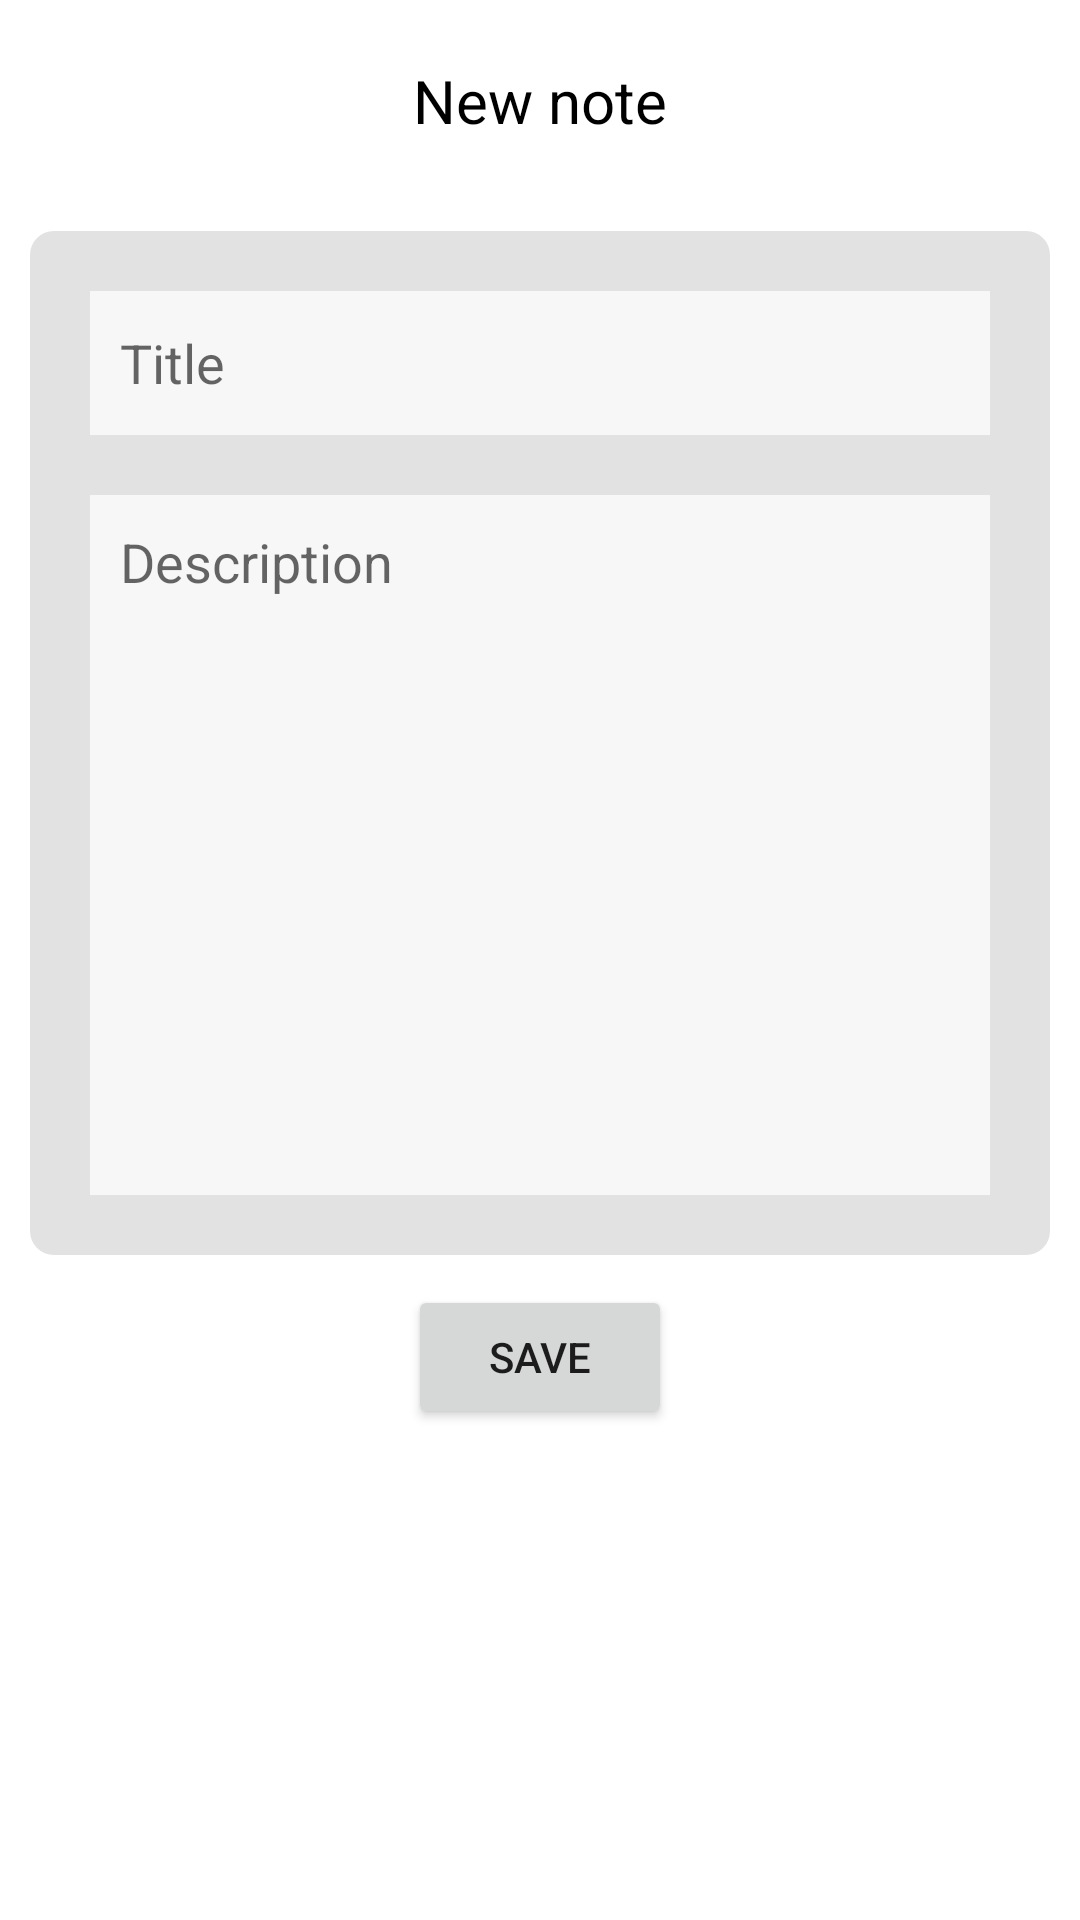

Layout XML and referenced resources for this Android screen:
<!-- AndroidManifest.xml: application theme Theme.Travel4You -->
<!-- res/layout/activity_add_note.xml -->
<?xml version="1.0" encoding="utf-8"?>
<LinearLayout xmlns:android="http://schemas.android.com/apk/res/android"
    xmlns:app="http://schemas.android.com/apk/res-auto"
    xmlns:tools="http://schemas.android.com/tools"
    android:layout_width="match_parent"
    android:layout_height="match_parent"
    android:orientation="vertical"
    tools:context=".AddNoteActivity">

    <TextView
        android:layout_width="wrap_content"
        android:layout_height="wrap_content"
        android:layout_gravity="center"
        android:layout_margin="20dp"
        android:text="New note"
        android:textColor="@color/black"
        android:textSize="20sp" />

    <LinearLayout
        android:layout_width="match_parent"
        android:layout_height="wrap_content"
        android:layout_margin="10dp"
        android:background="@drawable/note_rounded_corner"
        android:orientation="vertical"
        android:padding="10dp">

        <EditText
            android:id="@+id/titleInput"
            android:layout_width="match_parent"
            android:layout_height="wrap_content"
            android:layout_margin="10dp"
            android:background="#F7F7F7"
            android:hint="Title"
            android:minHeight="48dp"
            android:padding="10dp" />

        <EditText
            android:id="@+id/descriptionInput"
            android:layout_width="match_parent"
            android:layout_height="wrap_content"
            android:layout_margin="10dp"
            android:background="#F7F7F7"
            android:gravity="top"
            android:hint="Description"
            android:lines="10"
            android:padding="10dp" />
    </LinearLayout>

    <Button
        android:id="@+id/saveNoteBttn"
        android:layout_width="wrap_content"
        android:layout_height="wrap_content"
        android:layout_gravity="center"
        android:text="Save"></Button>

</LinearLayout>
<!-- resources referenced by this layout -->
<resources>
  <color name="black">#FF000000</color>
  <!-- drawable note_rounded_corner (drawable-v24) -->
  <?xml version="1.0" encoding="utf-8"?>
  <shape xmlns:android="http://schemas.android.com/apk/res/android"
      android:shape="rectangle">
      <solid android:color="#E3E2E2"/>
      <corners android:radius="8dp"/>
  
  </shape>
  <style name="Theme.Travel4You" parent="Theme.MaterialComponents.DayNight.NoActionBar">
          
          <item name="colorPrimary">#0CA789</item>
          <item name="colorPrimaryVariant">#0CA789</item>
          <item name="colorOnPrimary">@color/white</item>
          
          <item name="colorSecondary">@color/teal_200</item>
          <item name="colorSecondaryVariant">@color/teal_700</item>
          <item name="colorOnSecondary">@color/black</item>
          
          <item name="android:statusBarColor" tools:targetApi="l">?attr/colorPrimaryVariant</item>
          
      </style>
  <color name="white">#FFFFFFFF</color>
  <color name="teal_200">#FF03DAC5</color>
  <color name="teal_700">#FF018786</color>
</resources>
